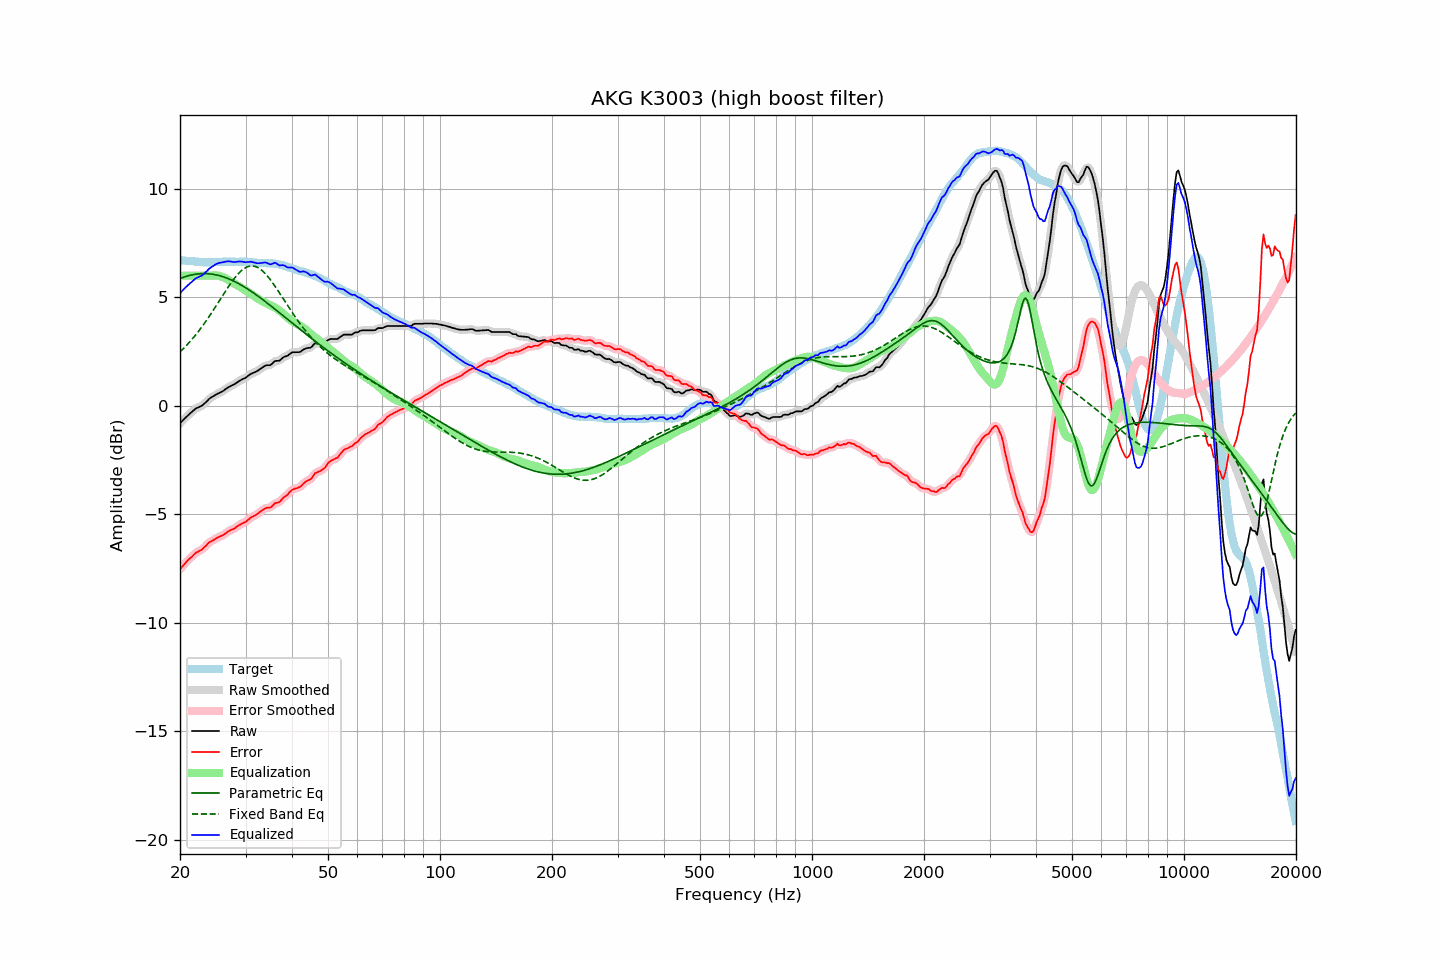

The table this chart was drawn from, first rows:
frequency, raw, error, smoothed, error_smoothed, equalization, parametric_eq, fixed_band_eq, equalized_raw, equalized_smoothed, target
20.00, -0.80, -7.53, -0.80, -7.53, 6.00, 5.87, 2.49, 5.20, 5.20, 6.72
20.20, -0.72, -7.44, -0.73, -7.44, 6.00, 5.90, 2.56, 5.28, 5.27, 6.71
20.40, -0.65, -7.35, -0.65, -7.35, 6.00, 5.92, 2.63, 5.35, 5.35, 6.70
20.61, -0.58, -7.28, -0.58, -7.27, 6.00, 5.95, 2.71, 5.42, 5.42, 6.70
20.81, -0.50, -7.18, -0.50, -7.19, 6.00, 5.97, 2.78, 5.50, 5.50, 6.68
21.02, -0.42, -7.10, -0.43, -7.11, 6.00, 5.99, 2.86, 5.58, 5.57, 6.68
21.23, -0.36, -7.03, -0.36, -7.04, 6.00, 6.01, 2.94, 5.64, 5.64, 6.67
21.44, -0.30, -6.98, -0.30, -6.97, 6.00, 6.03, 3.03, 5.70, 5.70, 6.68
21.66, -0.24, -6.90, -0.23, -6.90, 6.00, 6.05, 3.11, 5.76, 5.77, 6.67
21.87, -0.17, -6.83, -0.17, -6.83, 6.00, 6.06, 3.20, 5.83, 5.83, 6.66
22.09, -0.11, -6.76, -0.12, -6.77, 6.00, 6.07, 3.29, 5.89, 5.88, 6.65
22.31, -0.08, -6.73, -0.08, -6.72, 6.00, 6.08, 3.39, 5.92, 5.92, 6.65
22.54, -0.05, -6.68, -0.05, -6.69, 6.00, 6.09, 3.48, 5.95, 5.95, 6.64
22.76, -0.01, -6.65, -0.01, -6.65, 6.00, 6.09, 3.58, 5.99, 5.99, 6.64
22.99, 0.03, -6.60, 0.03, -6.59, 6.00, 6.10, 3.68, 6.03, 6.03, 6.63
23.22, 0.10, -6.52, 0.09, -6.53, 6.00, 6.10, 3.78, 6.10, 6.09, 6.62
23.45, 0.17, -6.46, 0.16, -6.45, 6.00, 6.10, 3.89, 6.17, 6.16, 6.62
23.69, 0.23, -6.38, 0.24, -6.38, 6.00, 6.09, 4.00, 6.23, 6.24, 6.61
23.92, 0.32, -6.30, 0.31, -6.31, 6.00, 6.09, 4.10, 6.32, 6.31, 6.61
24.16, 0.37, -6.26, 0.37, -6.26, 6.00, 6.08, 4.22, 6.37, 6.37, 6.62
24.40, 0.42, -6.22, 0.42, -6.21, 6.00, 6.07, 4.33, 6.42, 6.42, 6.63
24.65, 0.46, -6.18, 0.46, -6.17, 6.01, 6.06, 4.44, 6.46, 6.47, 6.63
24.89, 0.51, -6.12, 0.50, -6.13, 6.01, 6.05, 4.56, 6.51, 6.51, 6.63
25.14, 0.55, -6.08, 0.54, -6.08, 6.01, 6.03, 4.67, 6.55, 6.55, 6.63
25.39, 0.59, -6.04, 0.58, -6.05, 6.00, 6.01, 4.79, 6.58, 6.58, 6.63
25.65, 0.62, -6.01, 0.62, -6.01, 5.98, 5.99, 4.91, 6.60, 6.60, 6.63
25.91, 0.65, -5.98, 0.66, -5.98, 5.96, 5.97, 5.02, 6.61, 6.61, 6.64
26.16, 0.70, -5.95, 0.70, -5.94, 5.93, 5.95, 5.14, 6.62, 6.63, 6.65
26.43, 0.75, -5.89, 0.75, -5.89, 5.89, 5.92, 5.25, 6.65, 6.64, 6.65
26.69, 0.81, -5.84, 0.80, -5.84, 5.85, 5.89, 5.37, 6.66, 6.66, 6.64
26.96, 0.85, -5.79, 0.85, -5.79, 5.81, 5.87, 5.48, 6.66, 6.66, 6.64
27.23, 0.89, -5.75, 0.90, -5.75, 5.76, 5.83, 5.59, 6.66, 6.66, 6.64
27.50, 0.94, -5.71, 0.93, -5.71, 5.71, 5.80, 5.69, 6.65, 6.65, 6.64
27.77, 0.97, -5.68, 0.97, -5.68, 5.67, 5.77, 5.80, 6.63, 6.64, 6.65
28.05, 1.01, -5.64, 1.01, -5.63, 5.62, 5.73, 5.89, 6.63, 6.63, 6.65
28.33, 1.06, -5.58, 1.05, -5.59, 5.58, 5.69, 5.98, 6.64, 6.64, 6.64
28.62, 1.10, -5.53, 1.10, -5.54, 5.54, 5.65, 6.07, 6.65, 6.65, 6.64
28.90, 1.16, -5.49, 1.15, -5.49, 5.50, 5.61, 6.15, 6.66, 6.65, 6.64
29.19, 1.20, -5.45, 1.20, -5.45, 5.46, 5.57, 6.22, 6.65, 6.65, 6.64
29.48, 1.24, -5.41, 1.23, -5.41, 5.41, 5.53, 6.28, 6.65, 6.64, 6.64
29.78, 1.27, -5.38, 1.27, -5.38, 5.36, 5.48, 6.33, 6.63, 6.63, 6.64
30.08, 1.30, -5.34, 1.31, -5.33, 5.31, 5.44, 6.38, 6.62, 6.62, 6.65
30.38, 1.36, -5.27, 1.36, -5.28, 5.27, 5.39, 6.41, 6.63, 6.63, 6.64
30.68, 1.42, -5.21, 1.42, -5.21, 5.22, 5.34, 6.43, 6.64, 6.64, 6.63
30.99, 1.47, -5.15, 1.47, -5.15, 5.17, 5.29, 6.45, 6.65, 6.64, 6.62
31.30, 1.50, -5.11, 1.50, -5.11, 5.12, 5.24, 6.45, 6.63, 6.63, 6.61
31.61, 1.54, -5.07, 1.54, -5.07, 5.07, 5.19, 6.44, 6.61, 6.61, 6.61
31.93, 1.56, -5.03, 1.57, -5.03, 5.02, 5.14, 6.42, 6.58, 6.59, 6.60
32.24, 1.61, -4.99, 1.61, -4.98, 4.97, 5.09, 6.39, 6.57, 6.58, 6.60
32.57, 1.65, -4.93, 1.65, -4.93, 4.92, 5.03, 6.35, 6.57, 6.57, 6.58
32.89, 1.71, -4.88, 1.70, -4.88, 4.87, 4.98, 6.30, 6.58, 6.58, 6.58
33.22, 1.76, -4.82, 1.76, -4.82, 4.83, 4.92, 6.24, 6.59, 6.59, 6.58
33.55, 1.81, -4.77, 1.81, -4.77, 4.79, 4.87, 6.18, 6.60, 6.60, 6.58
33.89, 1.86, -4.73, 1.85, -4.73, 4.75, 4.81, 6.10, 6.61, 6.60, 6.58
34.23, 1.88, -4.70, 1.87, -4.71, 4.72, 4.75, 6.02, 6.59, 6.58, 6.57
34.57, 1.88, -4.69, 1.87, -4.70, 4.68, 4.70, 5.93, 6.55, 6.55, 6.57
34.92, 1.88, -4.69, 1.89, -4.68, 4.64, 4.64, 5.84, 6.52, 6.53, 6.57
35.27, 1.92, -4.65, 1.93, -4.63, 4.61, 4.58, 5.74, 6.54, 6.55, 6.57
35.62, 1.99, -4.56, 1.99, -4.57, 4.58, 4.52, 5.63, 6.57, 6.57, 6.56
35.97, 2.07, -4.49, 2.05, -4.51, 4.54, 4.46, 5.53, 6.60, 6.58, 6.56
... 635 more rows
